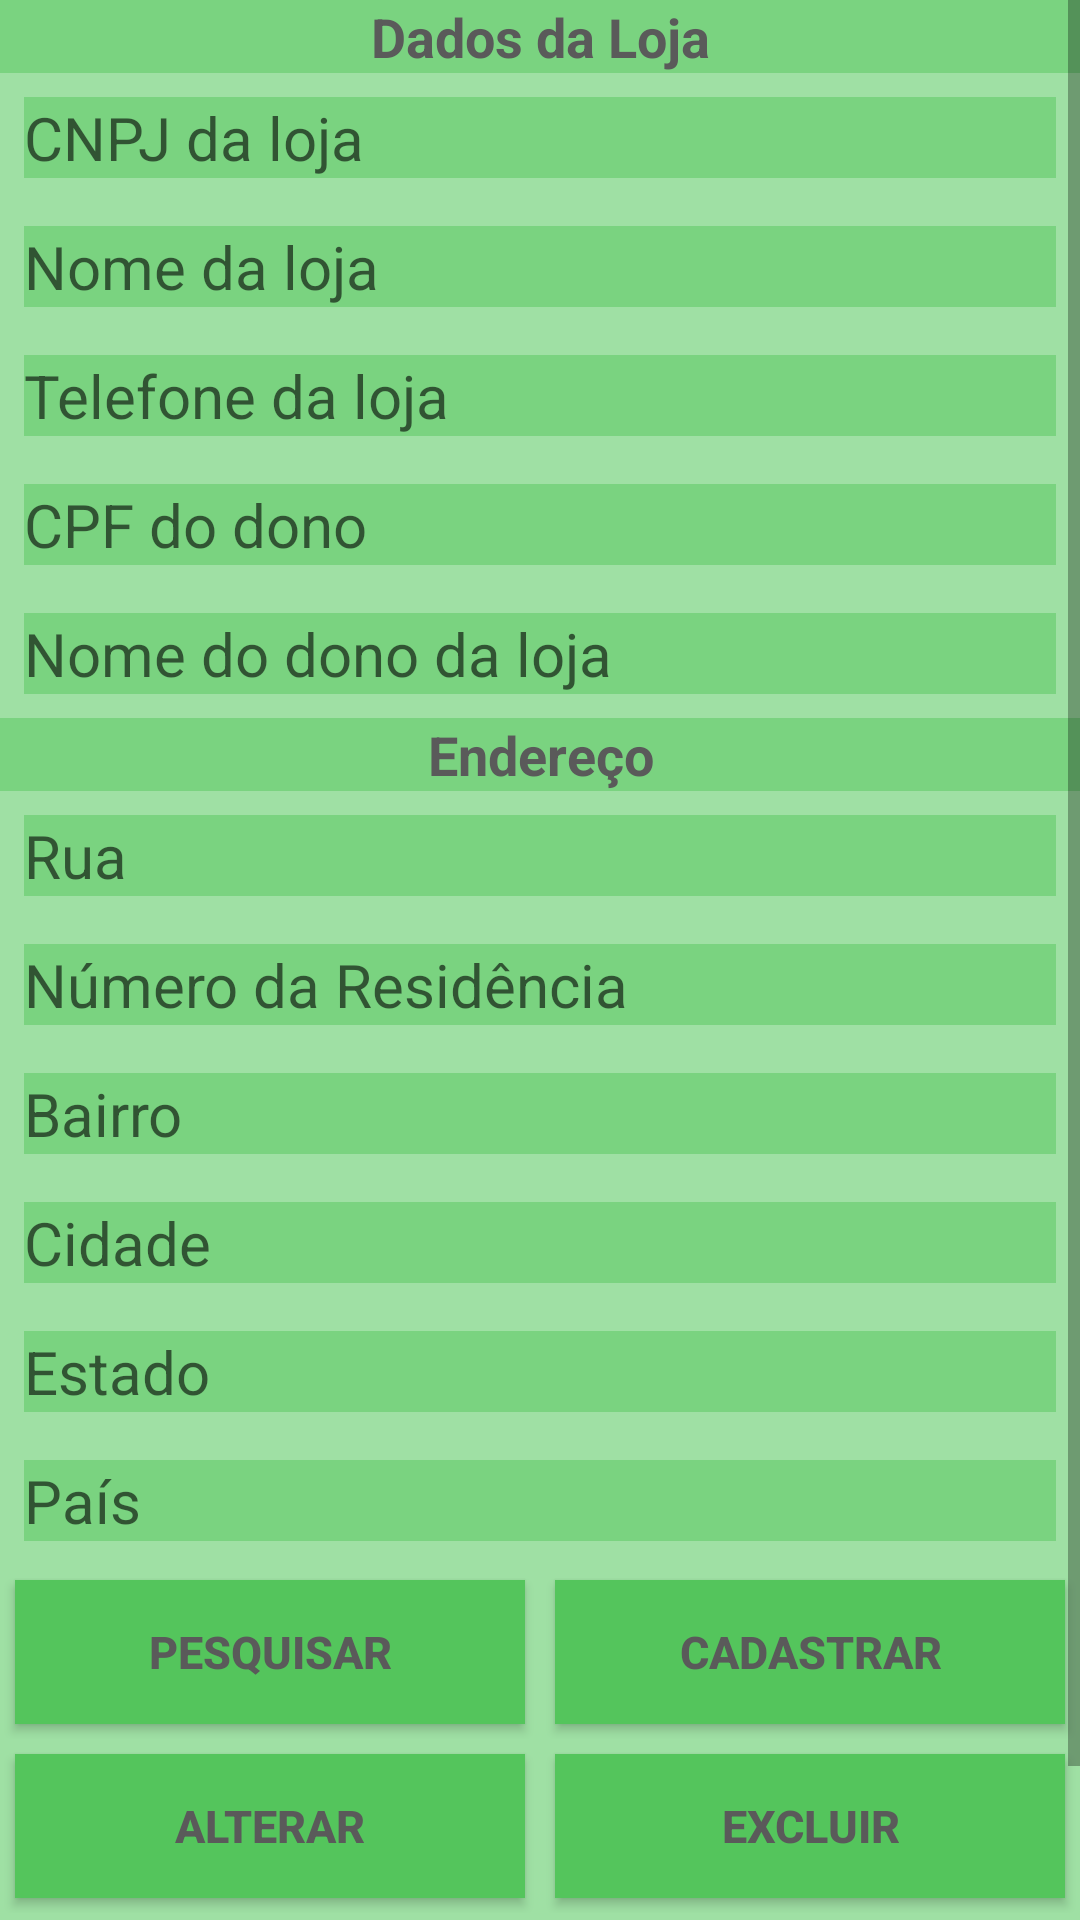

This screen was rendered from an Android layout file. Write that file and the resources it references.
<!-- AndroidManifest.xml: application theme AppTheme -->
<!-- res/layout/activity_cadastro_cliente.xml -->
<?xml version="1.0" encoding="utf-8"?>
<android.support.constraint.ConstraintLayout xmlns:android="http://schemas.android.com/apk/res/android"
    xmlns:app="http://schemas.android.com/apk/res-auto"
    xmlns:tools="http://schemas.android.com/tools"
    style="@style/janela"
    android:layout_width="match_parent"
    android:layout_height="match_parent"
    tools:context="com.example.example.flordeliz.view.CadastroCliente">

    <ScrollView
        android:layout_width="match_parent"
        android:layout_height="match_parent"
        android:scrollbarStyle="insideOverlay">

        <LinearLayout
            android:layout_width="match_parent"
            android:layout_height="wrap_content"
            android:gravity="center_vertical"
            android:orientation="vertical"
            android:verticalScrollbarPosition="defaultPosition"
            tools:layout_editor_absoluteX="8dp"
            tools:layout_editor_absoluteY="8dp">

            <TextView
                android:id="@+id/lbDadosLoja"
                style="@style/TextViewCab"
                android:layout_width="match_parent"
                android:layout_height="wrap_content"
                android:clickable="false"
                android:editable="false"
                android:gravity="center_horizontal"
                android:text="Dados da Loja"
                android:textSize="18sp"
                android:textStyle="bold" />

            <EditText
                android:id="@+id/edtCnpjCliente"
                style="@style/EditText"
                android:layout_width="match_parent"
                android:layout_height="wrap_content"
                android:ems="10"
                android:hint="CNPJ da loja"
                android:inputType="textPersonName" />

            <EditText
                android:id="@+id/edtNomeLoja"
                style="@style/EditText"
                android:layout_width="match_parent"
                android:layout_height="wrap_content"
                android:ems="10"
                android:hint="Nome da loja"
                android:inputType="textPersonName" />

            <EditText
                android:id="@+id/edtTelefone"
                style="@style/EditText"
                android:layout_width="match_parent"
                android:layout_height="wrap_content"
                android:ems="10"
                android:hint="Telefone da loja"
                android:inputType="textPersonName" />

            <EditText
                android:id="@+id/edtCpfDono"
                style="@style/EditText"
                android:layout_width="match_parent"
                android:layout_height="wrap_content"
                android:ems="10"
                android:hint="CPF do dono"
                android:inputType="textPersonName" />

            <EditText
                android:id="@+id/edtNomeDono"
                style="@style/EditText"
                android:layout_width="match_parent"
                android:layout_height="wrap_content"
                android:ems="10"
                android:hint="Nome do dono da loja"
                android:inputType="textPersonName" />

            <TextView
                android:id="@+id/lbEndLoja"
                style="@style/TextViewCab"
                android:layout_width="match_parent"
                android:layout_height="wrap_content"
                android:clickable="false"
                android:editable="false"
                android:gravity="center_horizontal"
                android:text="Endereço"
                android:textSize="18sp"
                android:textStyle="bold" />

            <EditText
                android:id="@+id/edtRua"
                android:layout_width="match_parent"
                android:layout_height="wrap_content"
                android:ems="10"
                android:hint="Rua"
                android:inputType="textPersonName"
                style="@style/EditText" />

            <EditText
                android:id="@+id/edtNumero"
                style="@style/EditText"
                android:layout_width="match_parent"
                android:layout_height="wrap_content"
                android:ems="10"
                android:hint="Número da Residência"
                android:inputType="textPersonName" />

            <EditText
                android:id="@+id/edtBairro"
                style="@style/EditText"
                android:layout_width="match_parent"
                android:layout_height="wrap_content"
                android:ems="10"
                android:hint="Bairro"
                android:inputType="textPersonName" />

            <EditText
                android:id="@+id/edtCidade"
                style="@style/EditText"
                android:layout_width="match_parent"
                android:layout_height="wrap_content"
                android:ems="10"
                android:hint="Cidade"
                android:inputType="textPersonName" />

            <EditText
                android:id="@+id/edtUf"
                style="@style/EditText"
                android:layout_width="match_parent"
                android:layout_height="wrap_content"
                android:ems="10"
                android:hint="Estado"
                android:inputType="textPersonName" />

            <EditText
                android:id="@+id/edtPais"
                style="@style/EditText"
                android:layout_width="match_parent"
                android:layout_height="wrap_content"
                android:ems="10"
                android:hint="País"
                android:inputType="textPersonName" />


            <LinearLayout
                android:layout_width="match_parent"
                android:layout_height="match_parent"
                android:orientation="horizontal">

                <Button
                    android:id="@+id/botaoPesqCliente"
                    style="@style/botao"
                    android:layout_width="wrap_content"
                    android:layout_height="wrap_content"
                    android:layout_weight="1"
                    android:text="Pesquisar" />

                <Button
                    android:id="@+id/botaoInsCliente"
                    style="@style/botao"
                    android:layout_width="wrap_content"
                    android:layout_height="wrap_content"
                    android:layout_weight="1"
                    android:text="Cadastrar" />
            </LinearLayout>

            <LinearLayout
                android:layout_width="match_parent"
                android:layout_height="match_parent"
                android:orientation="horizontal">

                <Button
                    android:id="@+id/botaoAltCliente"
                    style="@style/botao"
                    android:layout_width="wrap_content"
                    android:layout_height="wrap_content"
                    android:layout_weight="1"
                    android:text="Alterar" />

                <Button
                    android:id="@+id/botaoExcCliente"
                    style="@style/botao"
                    android:layout_width="wrap_content"
                    android:layout_height="wrap_content"
                    android:layout_weight="1"
                    android:text="Excluir" />
            </LinearLayout>

            <Button
                android:id="@+id/botaoVoltarCliente"
                style="@style/botao"
                android:layout_width="match_parent"
                android:layout_height="wrap_content"
                android:text="Voltar" />
        </LinearLayout>

    </ScrollView>

</android.support.constraint.ConstraintLayout>
<!-- resources referenced by this layout -->
<resources>
  <style name="EditText">
          <item name="android:background">#7ad380</item>
          <item name="android:textSize">20sp</item>
          <item name="android:radius">10dp</item>
          <item name="android:textColor">#737373</item>
          <item name="android:layout_margin">8dp</item>
      </style>
  <style name="TextViewCab">
          <item name="android:background">#7ad380</item>
          <item name="android:textColor">#5a5a5a</item>
          <item name="android:textSize">50dp</item>
  
      </style>
  <style name="botao">
          <item name="android:background">#54c55c</item>
          <item name="android:textColor">#5a5a5a</item>
          <item name="android:textStyle">bold</item>
          <item name="android:textSize">15sp</item>
          <item name="android:layout_margin">5dp</item>
          <item name="android:radius">10dp</item>
  
      </style>
  <style name="janela">
          <item name="android:background">#9fe0a4</item>
          <item name="android:layout_margin">2dp</item>
  
      </style>
  <style name="AppTheme" parent="Theme.AppCompat.Light.DarkActionBar">
          
          <item name="colorPrimary">@color/colorPrimary</item>
          <item name="colorPrimaryDark">@color/colorPrimaryDark</item>
          <item name="colorAccent">@color/colorAccent</item>
  
      </style>
  <!-- not gathered from this repository: default colours our renderer supplied (Android Studio template values) -->
  <color name="colorPrimary">#FF6200EE</color>
  <color name="colorPrimaryDark">#FF3700B3</color>
  <color name="colorAccent">#FF03DAC5</color>
</resources>
